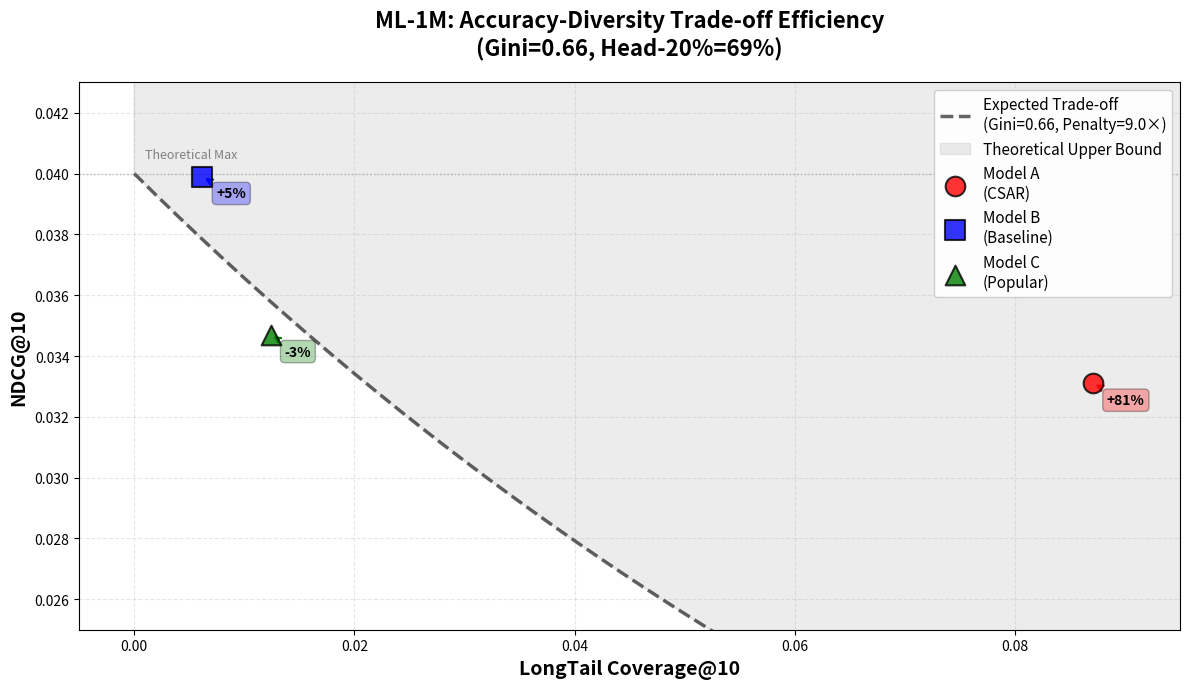

Write the Python code that produced this figure.
import numpy as np
import matplotlib.pyplot as plt

# ML-1M statistics
gini = 0.6622
head_ratio = 0.6919
tail_ratio = 0.3081

# Penalty factor from data distribution
penalty_factor = (head_ratio / 0.2) / (tail_ratio / 0.8)  # ≈ 9.0

# Theoretical curve
longtail_range = np.linspace(0, 0.1, 200)
baseline_ndcg = 0.04  # 이론적 최대값 (full head-biased)

# Expected trade-off curve (exponential decay)
expected_ndcg = baseline_ndcg * np.exp(-penalty_factor * longtail_range)

# Model results
models = {
    'Model A\n(CSAR)': {
        'longtail': 0.0871,
        'ndcg': 0.0331,
        'color': 'red',
        'marker': 'o',
        's': 200
    },
    'Model B\n(Baseline)': {
        'longtail': 0.0062,
        'ndcg': 0.0399,
        'color': 'blue',
        'marker': 's',
        's': 200
    },
    'Model C\n(Popular)': {
        'longtail': 0.0124,
        'ndcg': 0.0347,
        'color': 'green',
        'marker': '^',
        's': 200
    }
}

# Plotting
plt.figure(figsize=(12, 7))

# Theoretical curve
plt.plot(longtail_range, expected_ndcg, 
         'k--', linewidth=2.5, alpha=0.6,
         label=f'Expected Trade-off\n(Gini={gini:.2f}, Penalty={penalty_factor:.1f}×)')

# Shade "impossible" region (above curve)
plt.fill_between(longtail_range, expected_ndcg, baseline_ndcg + 0.005, 
                 alpha=0.15, color='gray', label='Theoretical Upper Bound')

# Plot models
for name, data in models.items():
    plt.scatter(data['longtail'], data['ndcg'], 
               s=data['s'], color=data['color'], 
               marker=data['marker'], alpha=0.8,
               edgecolors='black', linewidth=1.5,
               label=name, zorder=5)
    
    # Annotate efficiency
    expected_at_this_longtail = baseline_ndcg * np.exp(-penalty_factor * data['longtail'])
    efficiency = (data['ndcg'] / expected_at_this_longtail - 1) * 100
    
    plt.annotate(f'{efficiency:+.0f}%', 
                xy=(data['longtail'], data['ndcg']),
                xytext=(10, -15), textcoords='offset points',
                fontsize=10, fontweight='bold',
                bbox=dict(boxstyle='round,pad=0.3', facecolor=data['color'], alpha=0.3),
                arrowprops=dict(arrowstyle='->', color=data['color'], lw=1.5))

plt.xlabel('LongTail Coverage@10', fontsize=14, fontweight='bold')
plt.ylabel('NDCG@10', fontsize=14, fontweight='bold')
plt.title('ML-1M: Accuracy-Diversity Trade-off Efficiency\n(Gini=0.66, Head-20%=69%)', 
          fontsize=16, fontweight='bold', pad=20)
plt.legend(loc='upper right', fontsize=11, framealpha=0.95)
plt.grid(True, alpha=0.3, linestyle='--')
plt.xlim(-0.005, 0.095)
plt.ylim(0.025, 0.043)

# Add reference lines
plt.axhline(y=baseline_ndcg, color='gray', linestyle=':', alpha=0.5, linewidth=1)
plt.text(0.001, baseline_ndcg + 0.0005, 'Theoretical Max', 
         fontsize=9, style='italic', color='gray')

plt.tight_layout()
plt.savefig('tradeoff_efficiency.png', dpi=300, bbox_inches='tight')
plt.show()
